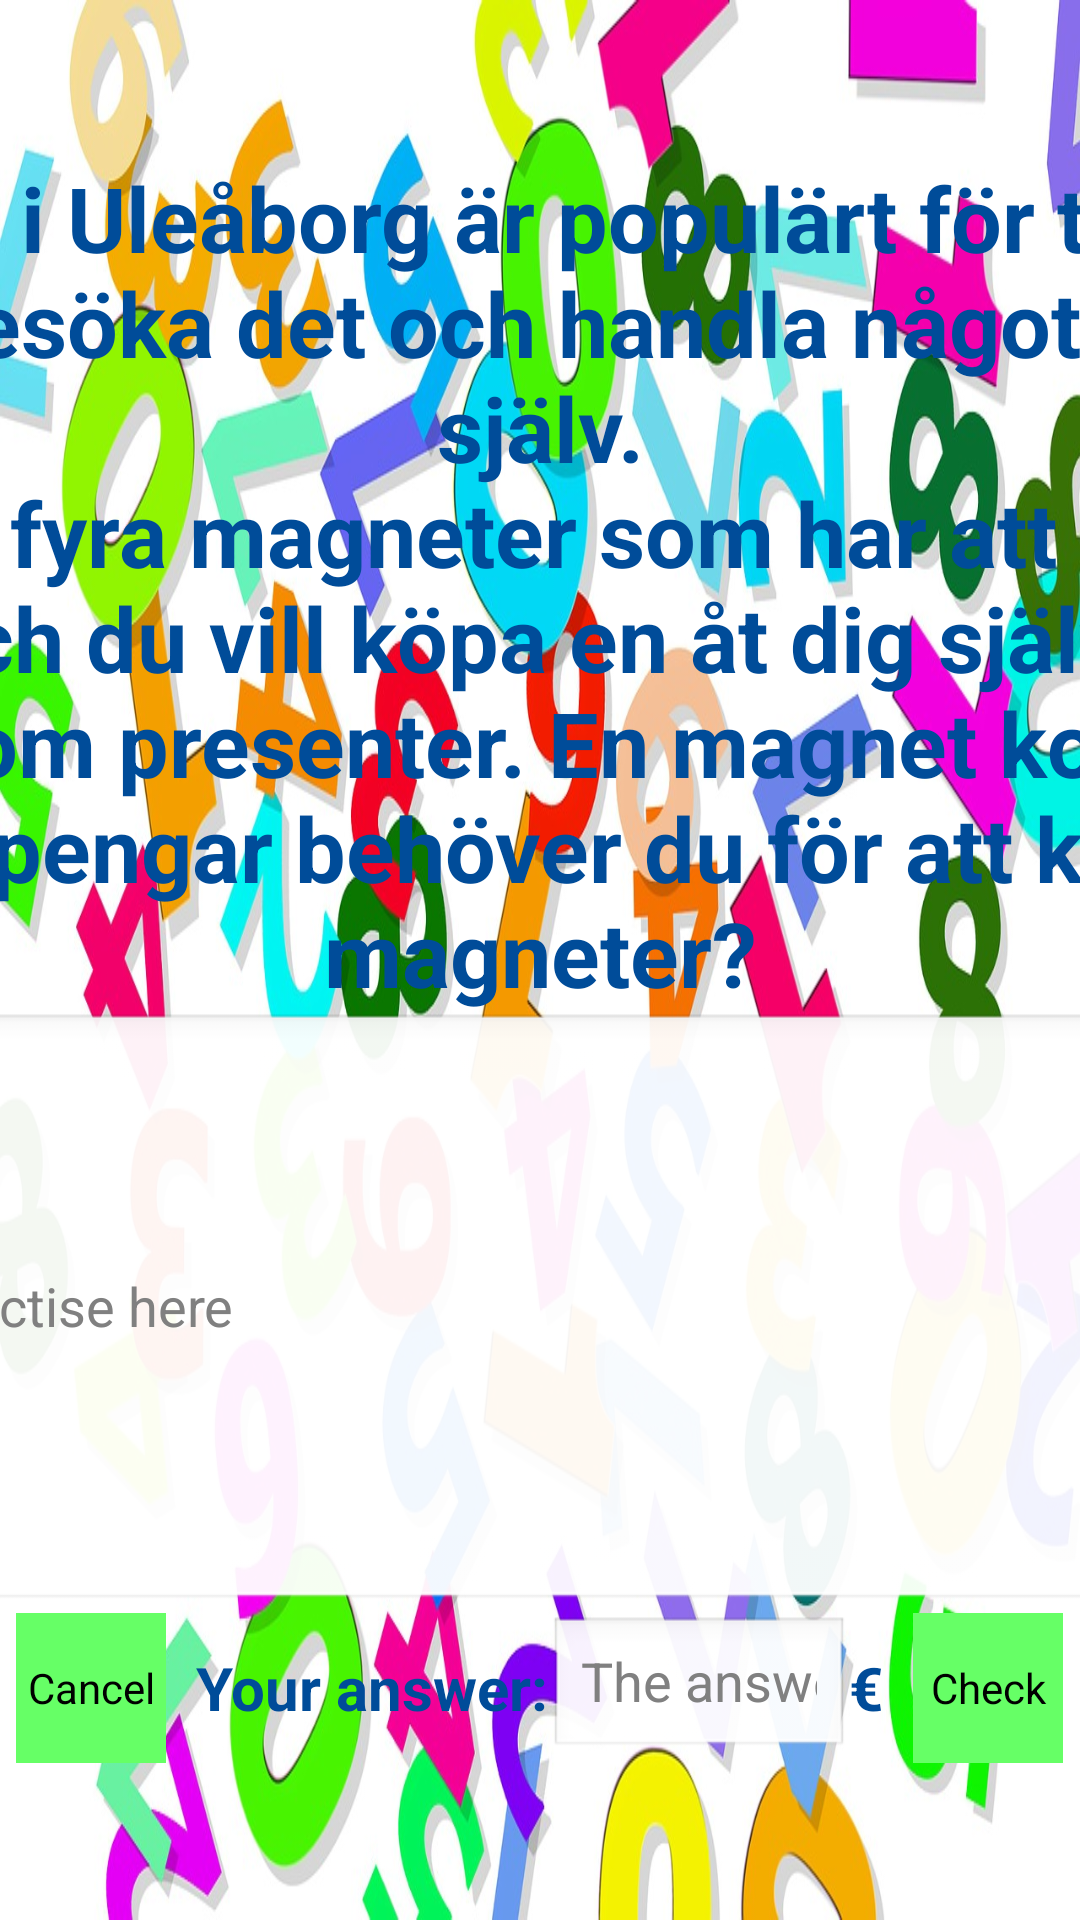

Write the Android layout XML for this screen, with the resource values it uses.
<!-- AndroidManifest.xml: application theme AppTheme -->
<!-- res/layout/oulu_exercise3_layout.xml -->
<?xml version="1.0" encoding="utf-8"?>
<LinearLayout xmlns:android="http://schemas.android.com/apk/res/android"
    xmlns:tools="http://schemas.android.com/tools"
    android:orientation="vertical"
    android:layout_width="match_parent"
    android:layout_height="match_parent"
    android:gravity="center"
    android:background="@drawable/numbers"
    tools:context=".OuluExercise3Activity">
    
    

    <FrameLayout
        android:layout_width="700sp"
        android:layout_height="wrap_content"
        android:background="@drawable/gradient_green">

        <LinearLayout
            android:layout_width="fill_parent"
            android:layout_height="fill_parent"
            android:orientation="vertical"
            android:gravity="center">

            <TextView
                android:id="@+id/exercise_text"
                android:layout_width="wrap_content"
                android:layout_height="wrap_content"
                android:text="@string/oulu_exercise3_text"
                android:textSize="30sp"
                android:textStyle="bold"
                android:textColor="#ff004c99"
                android:gravity="center" />

            <EditText
                android:id="@+id/exercise_edit_text"
                android:layout_width="650sp"
                android:layout_height="200sp"
                android:hint="@string/hint_text" />

            <LinearLayout
                android:layout_width="match_parent"
                android:layout_height="wrap_content"
                android:gravity="center">

                <Button
                    android:id="@+id/cancel_button"
                    android:layout_width="50sp"
                    android:layout_height="50sp"
                    android:text="@string/cancel_button_text"
                    android:background="#ff66ff66"
                    android:layout_marginRight="10sp" />

                <TextView
                    android:layout_width="wrap_content"
                    android:layout_height="wrap_content"
                    android:text="@string/your_answer_text"
                    android:textSize="20sp"
                    android:textStyle="bold"
                    android:textColor="#ff004c99" />

                <EditText
                    android:id="@+id/users_answer"
                    android:layout_width="100sp"
                    android:layout_height="wrap_content"
                    android:inputType="number"
                    android:hint="@string/answer_text" />

                <TextView
                    android:layout_width="wrap_content"
                    android:layout_height="wrap_content"
                    android:text="@string/euro_text_symbol"
                    android:textSize="20sp"
                    android:textStyle="bold"
                    android:textColor="#ff004c99" />

                <Button
                    android:id="@+id/check_button"
                    android:layout_width="50sp"
                    android:layout_height="50sp"
                    android:layout_toRightOf="@id/info_button"
                    android:layout_marginLeft="10sp"
                    android:background="#ff66ff66"
                    android:text="@string/check_button_text" />

            </LinearLayout>

        </LinearLayout>

    </FrameLayout>

</LinearLayout>
<!-- resources referenced by this layout -->
<resources>
  <!-- drawable numbers: jpg bitmap (drawable, 249267 bytes) -->
  <string name="answer_text">The answer</string>
  <string name="cancel_button_text">Cancel</string>
  <string name="check_button_text">Check</string>
  <string name="euro_text_symbol" translatable="false">€</string>
  <string name="hint_text">Hint: you can practise here</string>
  <string name="oulu_exercise3_text" translatable="false">Salutorget i Uleåborg är populärt för turister. Du vill också besöka det och handla något roligt åt dig själv.\n
  Du hittar fyra magneter som har att göra med Uleåborg och du vill köpa en åt dig själv och tre till din familj som presenter. En magnet kostar 8 euro. Hur mycket pengar behöver du för att köpa alla fyra magneter?</string>
  <string name="your_answer_text">Your answer:</string>
  <style name="AppTheme" parent="android:Theme.NoTitleBar.Fullscreen">
          
          
          
          <item name="android:windowSoftInputMode">stateHidden</item>
      </style>
</resources>
